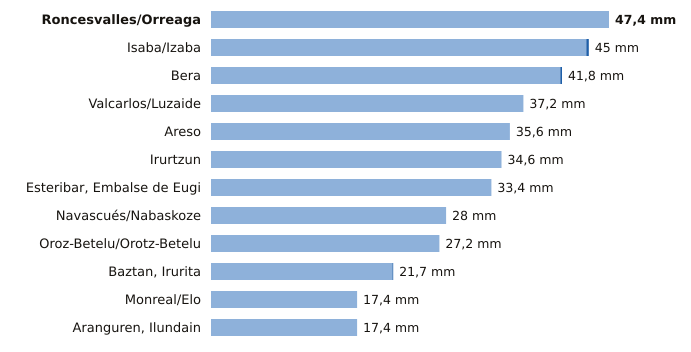

The data file committed next to this chart (first rows):
estacion, provincia, indicativo, mm_6_dias_anteriores, mm_hoy, mm_7_dias, horas_de_hoy
Roncesvalles/Orreaga, Navarra, 9228T, 47.4, 0.0, 47.4, 3
Isaba/Izaba, Navarra, 9218A, 44.7, 0.3, 45.0, 3
Bera, Navarra, 1010X, 41.6, 0.2, 41.8, 3
Valcarlos/Luzaide, Navarra, 9995Y, 37.2, 0.0, 37.2, 2
Areso, Navarra, 1033X, 35.6, 0.0, 35.6, 3
Irurtzun, Navarra, 9274X, 34.6, 0.0, 34.6, 3
Esteribar, Embalse de Eugi, Navarra, 9257X, 33.4, 0.0, 33.4, 3
Navascués/Nabaskoze, Navarra, 9238X, 28.0, 0.0, 28.0, 3
Oroz-Betelu/Orotz-Betelu, Navarra, 9228J, 27.2, 0.0, 27.2, 3
Baztan, Irurita, Navarra, 1002Y, 21.6, 0.1, 21.7, 3
Monreal/Elo, Navarra, 9262P, 17.4, 0.0, 17.4, 3
Aranguren, Ilundain, Navarra, 9263X, 17.4, 0.0, 17.4, 3
